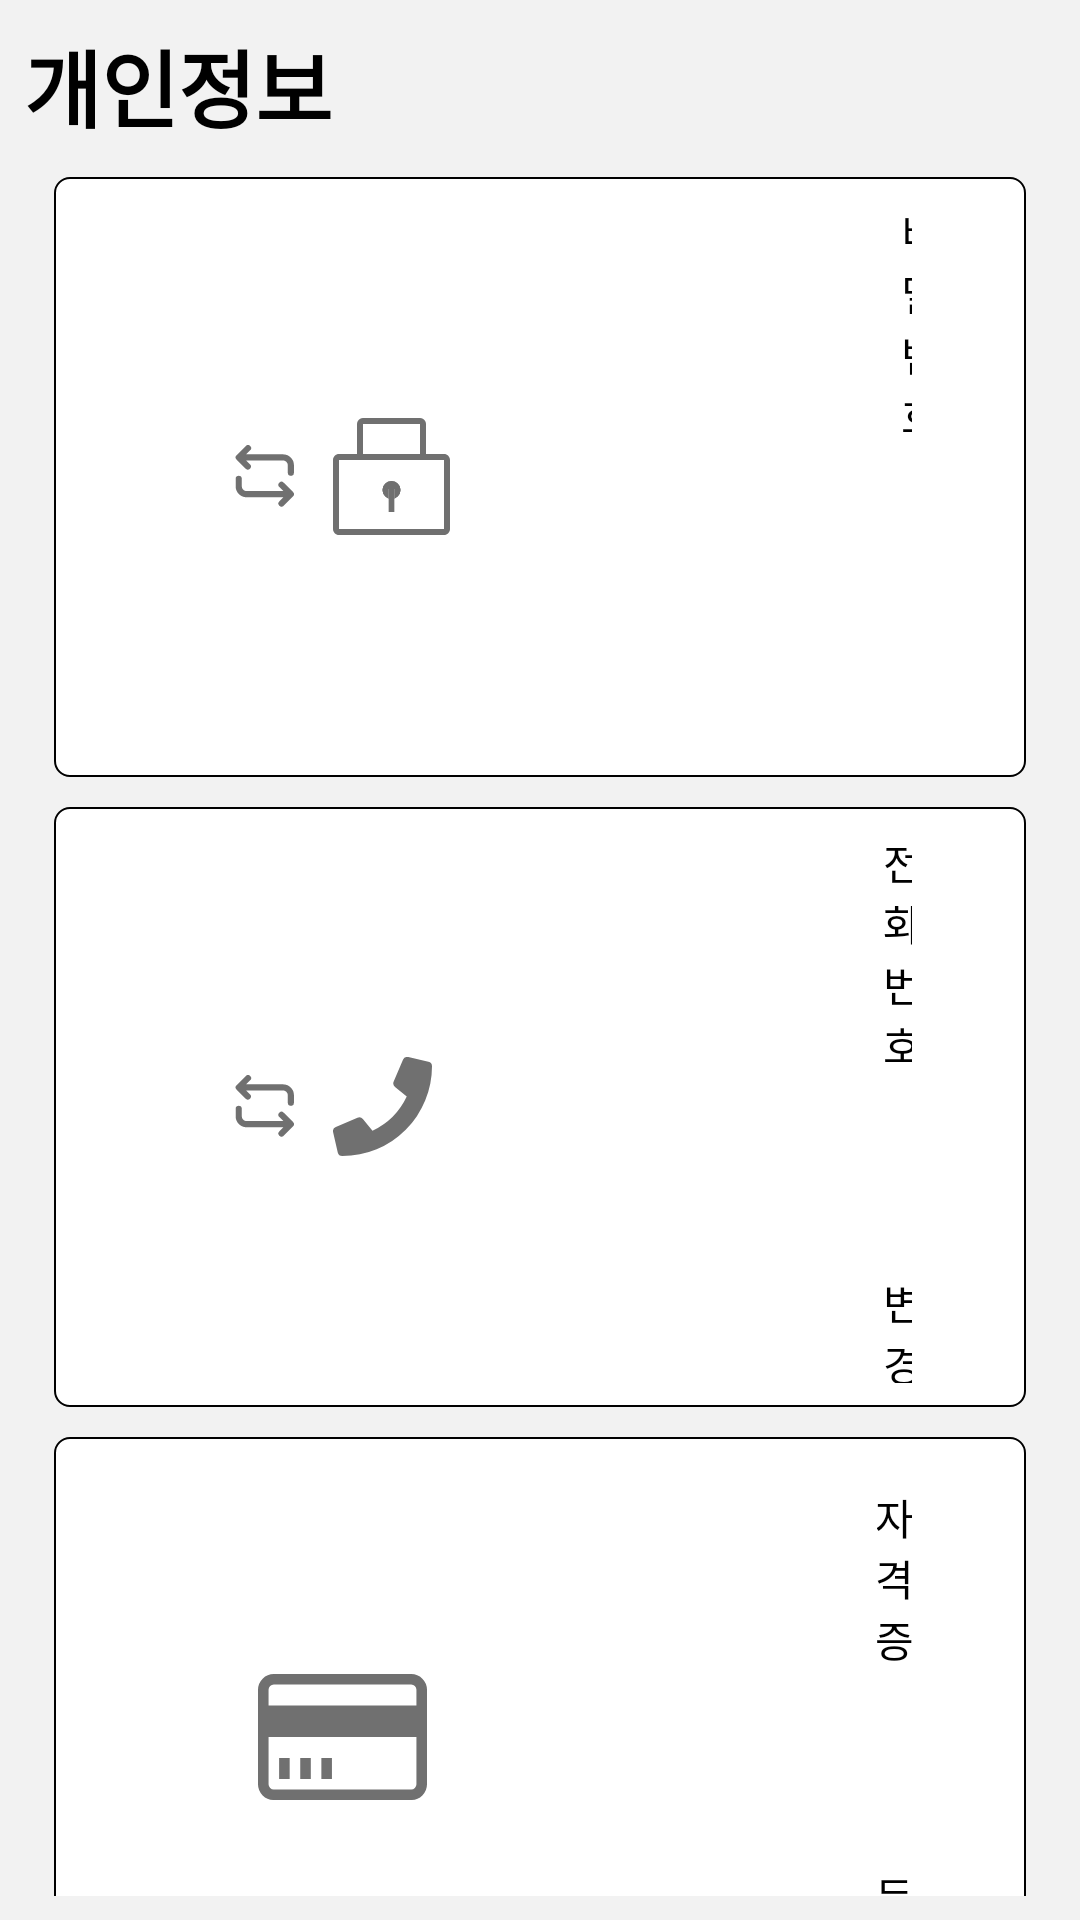

Layout XML and referenced resources for this Android screen:
<!-- AndroidManifest.xml: application theme Theme.Kingbus1 -->
<!-- res/layout/fragment_persnal_info_driver.xml -->
<?xml version="1.0" encoding="utf-8"?>
<androidx.constraintlayout.widget.ConstraintLayout xmlns:android="http://schemas.android.com/apk/res/android"
    xmlns:tools="http://schemas.android.com/tools"
    android:layout_width="match_parent"
    android:layout_height="match_parent"
    xmlns:app="http://schemas.android.com/apk/res-auto"
    android:padding="8dp"
    android:background="@color/backgroundGray"
    tools:context=".PersnalInfoDriverFragment">

    
    <TextView
        android:id="@+id/title"
        android:layout_width="match_parent"
        android:layout_height="wrap_content"
        android:text="개인정보"
        app:layout_constraintTop_toTopOf="parent"
        app:layout_constraintStart_toStartOf="parent"
        android:textStyle="bold"
        android:textColor="@color/black"
        android:textSize="28sp"/>

    <LinearLayout
        android:id="@+id/changePasswordButton"
        android:layout_width="match_parent"
        android:layout_height="200dp"
        android:padding="8dp"
        android:layout_margin="10dp"
        android:background="@drawable/background_white_radius_all"
        app:layout_constraintTop_toBottomOf="@id/title">

        <ImageView
            android:src="@drawable/ic_flip"
            android:layout_marginStart="50dp"
            android:layout_width="wrap_content"
            android:layout_height="wrap_content"
            android:layout_gravity="center"/>

        <ImageView
            android:src="@drawable/ic_rock"
            android:layout_width="wrap_content"
            android:layout_gravity="center"
            android:layout_marginStart="10dp"
            android:layout_height="wrap_content"/>

        <ImageView
            android:src= "@drawable/dotted_line_vertical"
            android:layerType="software"
            android:layout_width="150dp"
            android:layout_gravity="center"
            android:layout_marginTop="20dp"
            android:layout_marginBottom="20dp"
            android:layout_height="match_parent"/>

        <TextView
            android:layout_gravity="center"
            android:gravity="center"
            android:layout_width="wrap_content"
            android:layout_height="match_parent"
            android:layout_marginEnd="30dp"
            android:textColor="@color/black"
            android:text="비밀번호
            변경"/>



    </LinearLayout>

    <LinearLayout
        android:id="@+id/changePhoneNumberButton"
        android:layout_width="match_parent"
        android:layout_height="200dp"
        android:padding="8dp"
        android:layout_margin="10dp"
        android:background="@drawable/background_white_radius_all"
        app:layout_constraintTop_toBottomOf="@id/changePasswordButton">

        <ImageView
            android:src="@drawable/ic_flip"
            android:layout_marginStart="50dp"
            android:layout_width="wrap_content"
            android:layout_height="wrap_content"
            android:layout_gravity="center"/>

        <ImageView
            android:src="@drawable/ic_phone"
            android:layout_width="wrap_content"
            android:layout_gravity="center"
            android:layout_marginStart="10dp"
            android:layout_height="wrap_content"/>

        <ImageView
            android:src= "@drawable/dotted_line_vertical"
            android:layerType="software"
            android:layout_width="150dp"
            android:layout_gravity="center"
            android:layout_marginTop="20dp"
            android:layout_marginBottom="20dp"
            android:layout_height="match_parent"/>

        <TextView
            android:layout_gravity="center"
            android:gravity="center"
            android:layout_width="wrap_content"
            android:layout_height="match_parent"
            android:layout_marginEnd="30dp"
            android:textColor="@color/black"
            android:text="전화번호
            변경"/>


    </LinearLayout>


    <LinearLayout
        android:id="@+id/certificateRegistrationButton"
        android:layout_width="match_parent"
        android:layout_height="200dp"
        android:padding="8dp"
        android:layout_margin="10dp"
        android:background="@drawable/background_white_radius_all"
        app:layout_constraintTop_toBottomOf="@id/changePhoneNumberButton">



        <ImageView
            android:src="@drawable/ic_credit_card"
            android:layout_width="wrap_content"
            android:layout_gravity="center"
            android:layout_marginStart="60dp"
            android:layout_height="wrap_content"/>

        <ImageView
            android:src= "@drawable/dotted_line_vertical"
            android:layerType="software"
            android:layout_width="150dp"
            android:layout_gravity="center"
            android:layout_marginTop="20dp"
            android:layout_marginBottom="20dp"
            android:layout_height="match_parent"/>

        <TextView
            android:layout_gravity="center"
            android:gravity="center"
            android:layout_width="wrap_content"
            android:layout_height="match_parent"
            android:layout_marginEnd="30dp"
            android:textColor="@color/black"
            android:text="자격증
            등록"/>



    </LinearLayout>



</androidx.constraintlayout.widget.ConstraintLayout>
<!-- resources referenced by this layout -->
<resources>
  <color name="backgroundGray">#F2F2F2</color>
     //#F8BEBE 분홍색, #E03D3D 주황색, #F2F2F2 바탕회색, #7F7F7F 글자회색
  <color name="black">#FF000000</color>
  <!-- drawable background_white_radius_all (drawable) -->
  <?xml version="1.0" encoding="utf-8"?>
  <shape xmlns:android="http://schemas.android.com/apk/res/android"
      android:shape="rectangle">
  
      
      <solid android:color="@color/white" />
  
      
  
      <stroke
          android:width="0.5dp"
          android:color="@color/black" />
  
  
      
      <corners android:radius="5dp" />
  
  
  </shape>
  <!-- drawable ic_credit_card (drawable) -->
  <vector xmlns:android="http://schemas.android.com/apk/res/android"
      android:width="56.17dp"
      android:height="42.128dp"
      android:viewportWidth="56.17"
      android:viewportHeight="42.128">
    <path
        android:pathData="M50.904,0L5.266,0A5.281,5.281 0,0 0,0 5.266v31.6a5.281,5.281 0,0 0,5.266 5.266L50.904,42.132a5.281,5.281 0,0 0,5.266 -5.266L56.17,5.266a5.281,5.281 0,0 0,-5.266 -5.266ZM5.266,3.511L50.904,3.511A1.779,1.779 0,0 1,52.659 5.266v5.266L3.51,10.532L3.51,5.266A1.779,1.779 0,0 1,5.266 3.511ZM50.904,38.616L5.266,38.616a1.779,1.779 0,0 1,-1.755 -1.755v-15.8L52.659,21.061v15.8A1.779,1.779 0,0 1,50.904 38.616ZM7.021,28.085L10.529,28.085L10.529,35.106L7.021,35.106ZM14.042,28.085h3.511L17.553,35.106L14.042,35.106ZM21.063,28.085h3.511L24.574,35.106L21.064,35.106Z"
        android:fillColor="#707070"/>
  </vector>
  <!-- drawable ic_flip (drawable) -->
  <vector xmlns:android="http://schemas.android.com/apk/res/android"
      android:width="25.073dp"
      android:height="25.073dp"
      android:viewportWidth="25.073"
      android:viewportHeight="25.073">
    <path
        android:pathData="M25.073,25.073l-25.073,-0l-0,-25.073l25.073,-0z"
        android:strokeAlpha="0"
        android:fillColor="#707070"
        android:fillAlpha="0"/>
    <path
        android:pathData="M6.243,19.478h12.3L17.212,20.802A1.029,1.029 0,1 0,18.663 22.256l3.075,-3.075a1.025,1.025 0,0 0,0 -1.456L18.663,14.65A1.029,1.029 0,1 0,17.212 16.102l1.333,1.322L6.243,17.424a1.6,1.6 0,0 1,-1.63 -1.568L4.613,13.327a1.025,1.025 0,0 0,-2.05 0v2.532a3.649,3.649 0,0 0,3.68 3.619Z"
        android:fillColor="#707070"/>
    <path
        android:pathData="M5.936,9.95A1.029,1.029 0,0 0,7.392 8.498L6.063,7.176L18.363,7.176a1.6,1.6 0,0 1,1.63 1.568v2.532a1.025,1.025 0,1 0,2.05 0L22.043,8.744A3.649,3.649 0,0 0,18.363 5.126L6.063,5.126L7.392,3.803A1.029,1.029 0,1 0,5.936 2.35L2.863,5.423a1.025,1.025 0,0 0,0 1.456Z"
        android:fillColor="#707070"/>
  </vector>
  <!-- drawable ic_phone (drawable) -->
  <vector xmlns:android="http://schemas.android.com/apk/res/android"
      android:width="33.134dp"
      android:height="33.134dp"
      android:viewportWidth="33.134"
      android:viewportHeight="33.134">
    <path
        android:pathData="M31.93,1.593 L25.201,0.04a1.563,1.563 0,0 0,-1.78 0.9L20.314,8.187A1.549,1.549 0,0 0,20.761 10.001l3.922,3.21A23.984,23.984 0,0 1,13.215 24.676L10.001,20.754a1.551,1.551 0,0 0,-1.812 -0.447L0.946,23.414A1.572,1.572 0,0 0,0.04 25.201l1.553,6.73a1.553,1.553 0,0 0,1.514 1.2A30.024,30.024 0,0 0,33.134 3.107,1.551 1.551,0 0,0 31.93,1.593Z"
        android:fillColor="#707070"/>
  </vector>
  <style name="Theme.Kingbus1" parent="Theme.MaterialComponents.Light.NoActionBar">
          
          <item name="colorPrimary">@color/purple_500</item>
          <item name="colorPrimaryVariant">@color/purple_700</item>
          <item name="colorOnPrimary">@color/white</item>
          
          <item name="colorSecondary">@color/teal_200</item>
          <item name="colorSecondaryVariant">@color/teal_700</item>
          <item name="colorOnSecondary">@color/black</item>
          
          <item name="android:statusBarColor" tools:targetApi="l">?attr/colorPrimaryVariant</item>
          
      </style>
  <color name="white">#FFFFFFFF</color>
  <color name="purple_500">#FF6200EE</color>
  <color name="purple_700">#FF3700B3</color>
  <color name="teal_200">#FF03DAC5</color>
  <color name="teal_700">#FF018786</color>
</resources>
